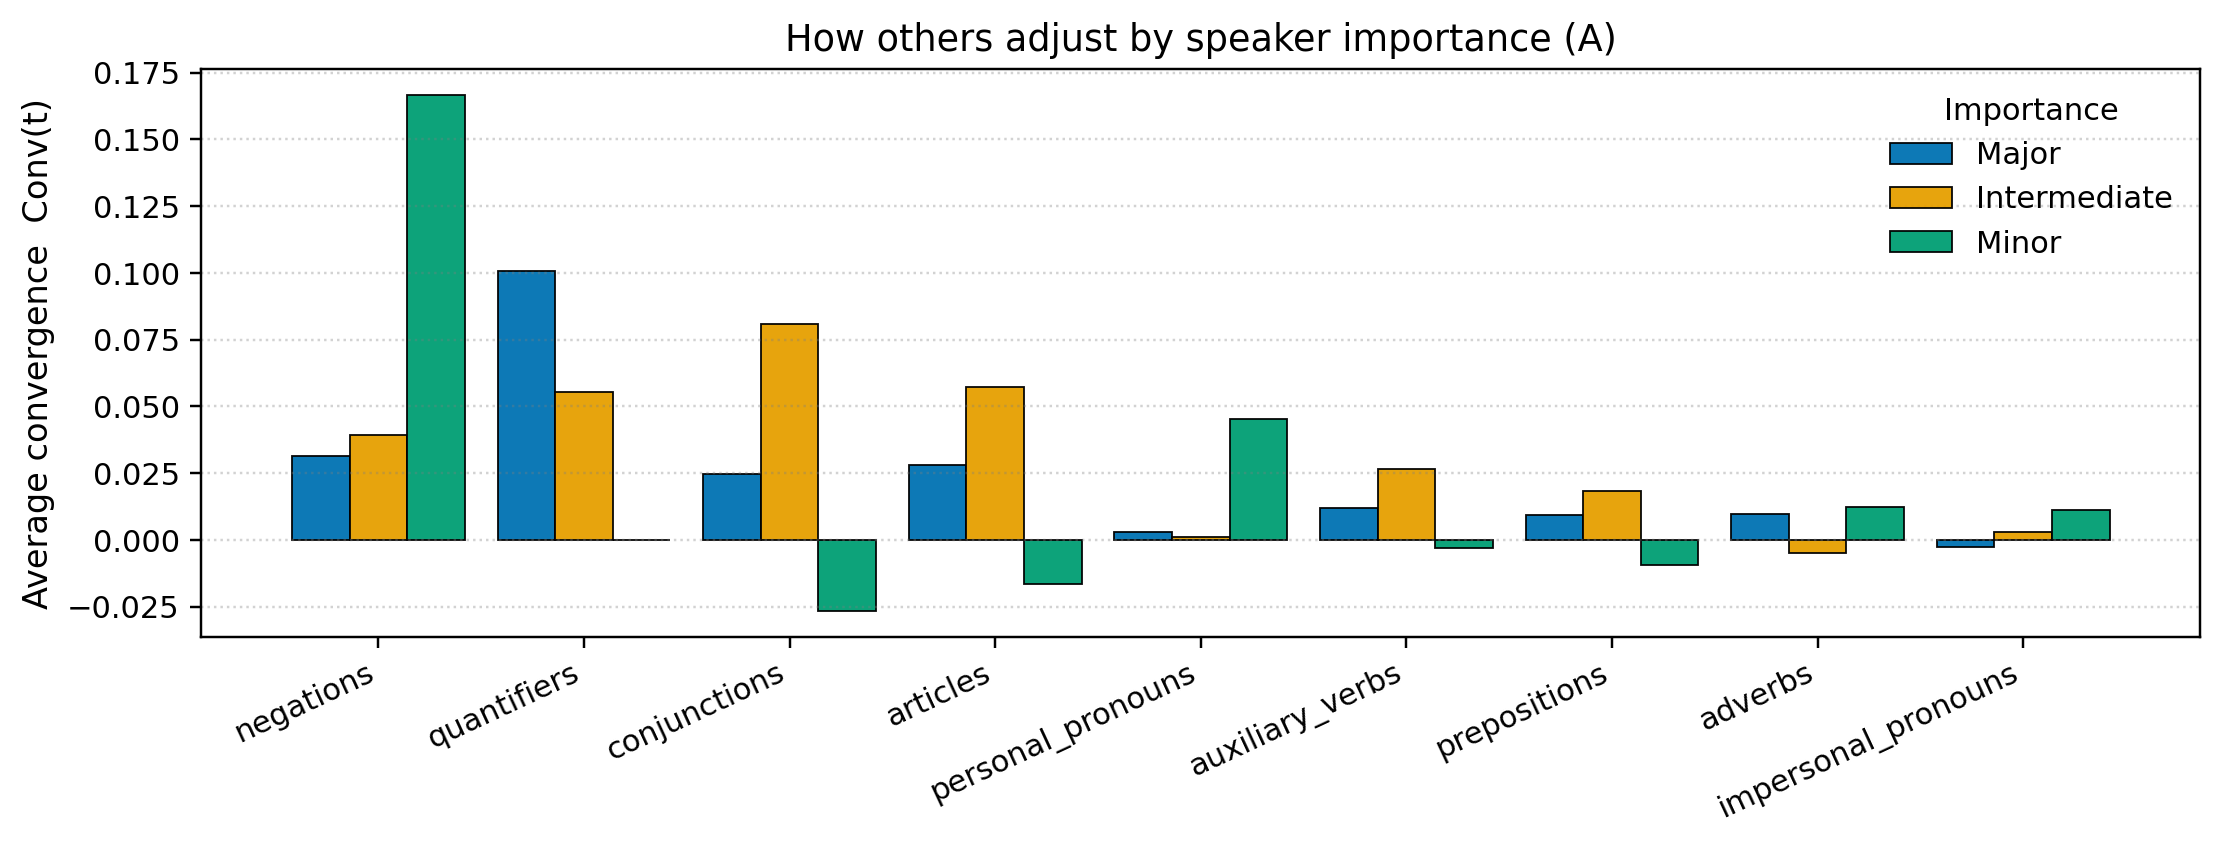

Data behind this chart, as committed beside it:
family, major, intermediate, minor
negations, 0.0315, 0.03915, 0.1667
quantifiers, 0.1006, 0.05539, 0.0
conjunctions, 0.02471, 0.08087, -0.02667
articles, 0.02804, 0.05742, -0.01667
personal_pronouns, 0.00299, 0.000919, 0.04545
auxiliary_verbs, 0.01192, 0.02664, -0.00303
prepositions, 0.009396, 0.01816, -0.009259
adverbs, 0.009724, -0.004881, 0.0125
impersonal_pronouns, -0.002771, 0.002997, 0.01111
